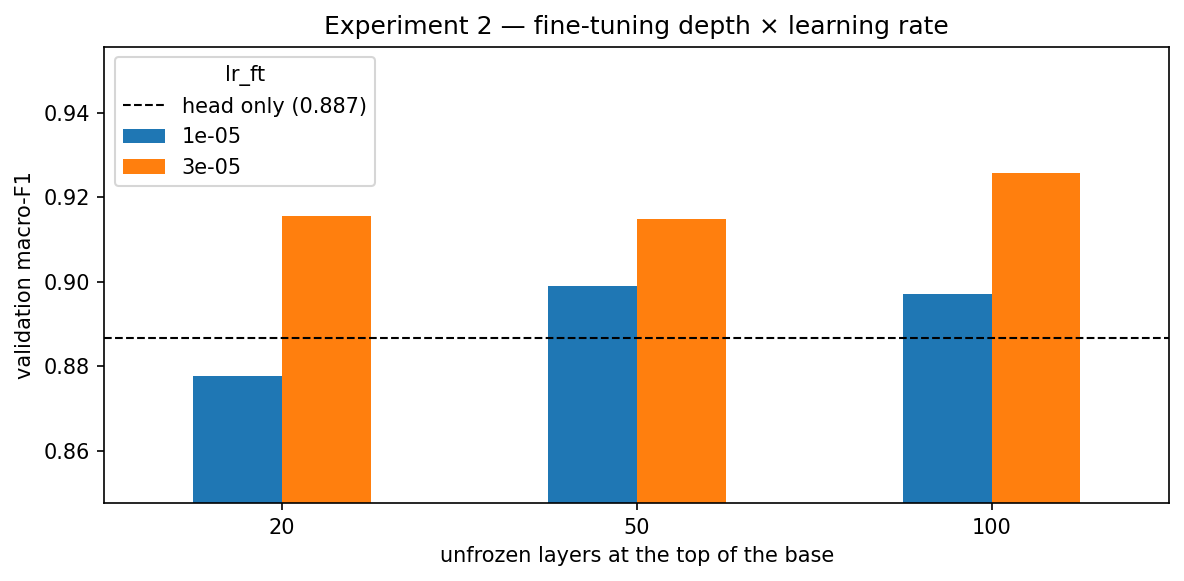

The table this chart was drawn from, first rows:
name, stage, lr_head, dropout, ft_layers, lr_ft, epochs, val_acc, val_macro_f1, val_tumour_missed, trainable_base_layers, delta_vs_head, minutes
ft_head_lr0.001_do0.3_top20_lr1e-05, finetune, 0.001, 0.3, 20, 1e-05, 6, 0.8797, 0.8777, 0.01238, 15, -0.008998, 3.899
ft_head_lr0.001_do0.3_top20_lr3e-05, finetune, 0.001, 0.3, 20, 3e-05, 6, 0.9163, 0.9157, 0.009901, 15, 0.02894, 4.523
ft_head_lr0.001_do0.3_top50_lr1e-05, finetune, 0.001, 0.3, 50, 1e-05, 6, 0.8999, 0.8989, 0.009901, 39, 0.01222, 4.31
ft_head_lr0.001_do0.3_top50_lr3e-05, finetune, 0.001, 0.3, 50, 3e-05, 6, 0.9172, 0.9149, 0.008663, 39, 0.0282, 5.091
ft_head_lr0.001_do0.3_top100_lr1e-05, finetune, 0.001, 0.3, 100, 1e-05, 6, 0.898, 0.8971, 0.006188, 80, 0.01039, 4.968
ft_head_lr0.001_do0.3_top100_lr3e-05, finetune, 0.001, 0.3, 100, 3e-05, 6, 0.9259, 0.9256, 0.008663, 80, 0.03888, 4.438
